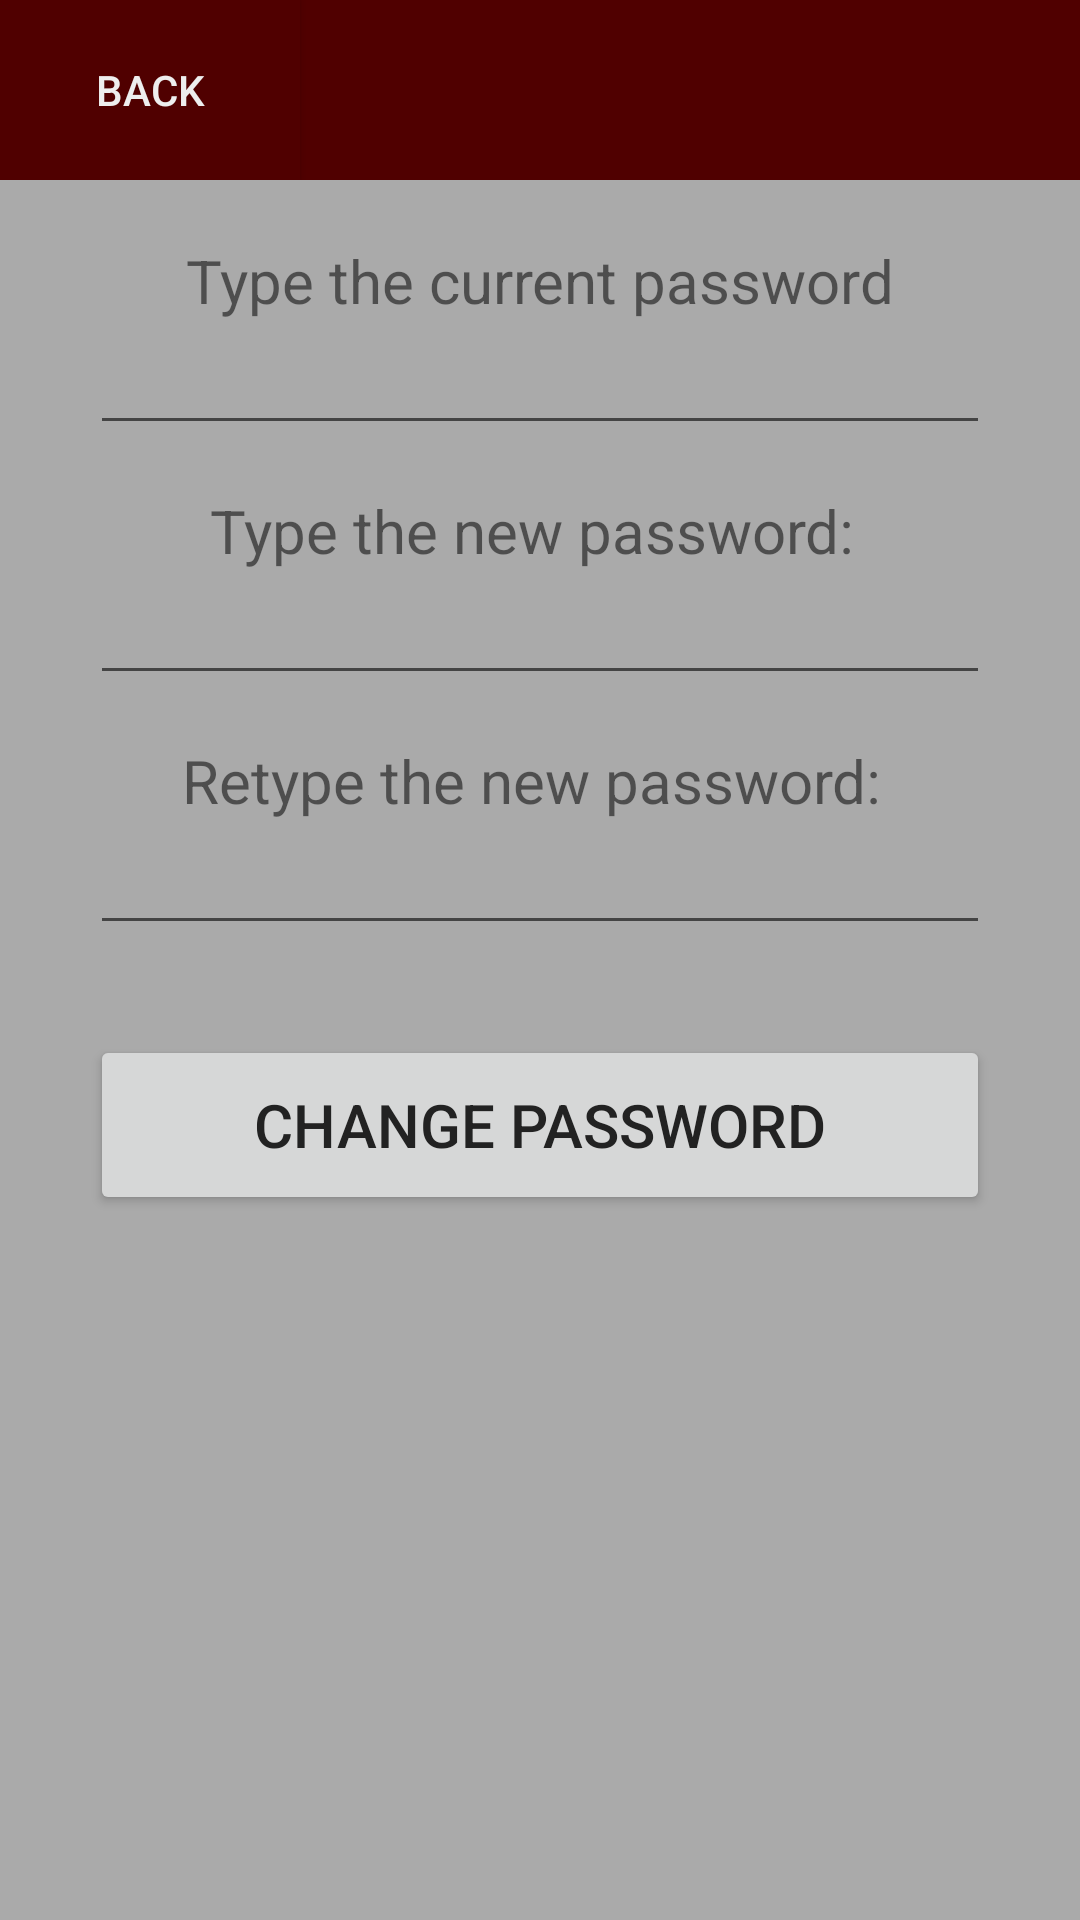

Write the Android layout XML for this screen, with the resource values it uses.
<!-- AndroidManifest.xml: application theme AppTheme -->
<!-- res/layout/activity_password.xml -->
<?xml version="1.0" encoding="utf-8"?>
<RelativeLayout xmlns:android="http://schemas.android.com/apk/res/android"
    xmlns:app="http://schemas.android.com/apk/res-auto"
    xmlns:tools="http://schemas.android.com/tools"
    android:layout_width="match_parent"
    android:layout_height="match_parent"
    tools:context="com.mhealth.application.PasswordActivity">

        <RelativeLayout
            android:layout_width="match_parent"
            android:layout_height="60dp"
            android:background="@color/maroon">

                <Button
                    android:layout_width="100dp"
                    android:layout_height="60dp"
                    android:text="Back"
                    android:textColor="@color/lightText"
                    android:onClick="back"
                    android:background="@color/maroon"/>

        </RelativeLayout>

        <TextView
            android:id="@+id/currPassLabel"
            android:layout_width="wrap_content"
            android:layout_height="wrap_content"
            android:text="Type the current password"
            android:layout_centerHorizontal="true"
            android:textSize="20sp"
            android:layout_marginTop="80dp"
            />

        <EditText
            android:id="@+id/currPassInput"
            android:layout_width="300dp"
            android:layout_height="wrap_content"
            android:inputType="textPassword"
            android:layout_centerHorizontal="true"
            android:layout_below="@+id/currPassLabel"
            />

        <TextView
            android:id="@+id/newPass1"
            android:layout_width="wrap_content"
            android:layout_height="wrap_content"
            android:text="Type the new password: "
            android:textSize="20sp"
            android:layout_marginTop="15dp"
            android:layout_centerHorizontal="true"
            android:layout_below="@id/currPassInput" />

        <EditText
            android:id="@+id/newPassInput1"
            android:layout_width="300dp"
            android:layout_height="wrap_content"
            android:inputType="textPassword"
            android:layout_centerHorizontal="true"
            android:layout_below="@+id/newPass1" />

        <TextView
            android:id="@+id/newPass2"
            android:layout_width="wrap_content"
            android:layout_height="wrap_content"
            android:text="Retype the new password: "
            android:textSize="20sp"
            android:layout_marginTop="15dp"
            android:layout_centerHorizontal="true"
            android:layout_below="@id/newPassInput1"/>

        <EditText
            android:id="@+id/newPassInput2"
            android:layout_width="300dp"
            android:layout_height="wrap_content"
            android:inputType="textPassword"
            android:layout_centerHorizontal="true"
            android:layout_below="@+id/newPass2" />

        <Button
            android:id="@+id/setPass"
            android:layout_width="300dp"
            android:layout_height="60dp"
            android:layout_below="@id/newPassInput2"
            android:textSize="20sp"
            android:layout_marginTop="30dp"
            android:layout_marginLeft="30dp"
            android:layout_centerHorizontal="true"
            android:text="Change Password"
            android:onClick="setPassword"/>


</RelativeLayout>
<!-- resources referenced by this layout -->
<resources>
  <color name="lightText">#eeeeee</color>
  <color name="maroon">#500000</color>
  <style name="AppTheme" parent="Theme.AppCompat.Light.NoActionBar">
          
          <item name="colorPrimary">@color/maroon</item>
          <item name="colorPrimaryDark">@color/darkText</item>
          <item name="colorAccent">@color/maroon</item>
          <item name="android:colorBackground">@color/grey</item>
          <item name="android:textColorPrimary">@color/darkText</item>
          <item name="android:textColorPrimaryInverse">@color/lightText</item>
          <item name="android:windowBackground">@color/grey</item>
      </style>
  <color name="darkText">#222222</color>
  <color name="grey">#aaaaaa</color>
</resources>
